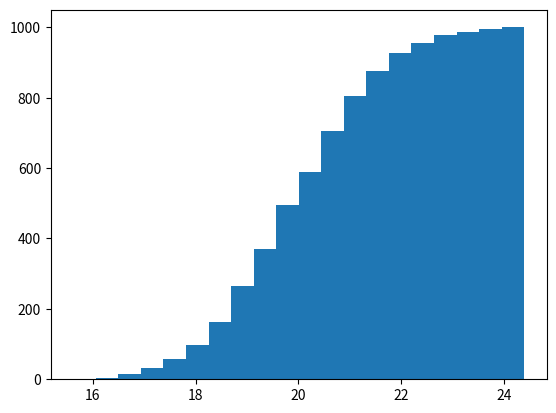

The script that saved this image:
import numpy as np
import matplotlib.pyplot as plt

ages = np.random.normal(20, 1.5, 1000)

plt.hist(ages,
         bins=20,
         cumulative=True)
#Создание списка
plt.show()
